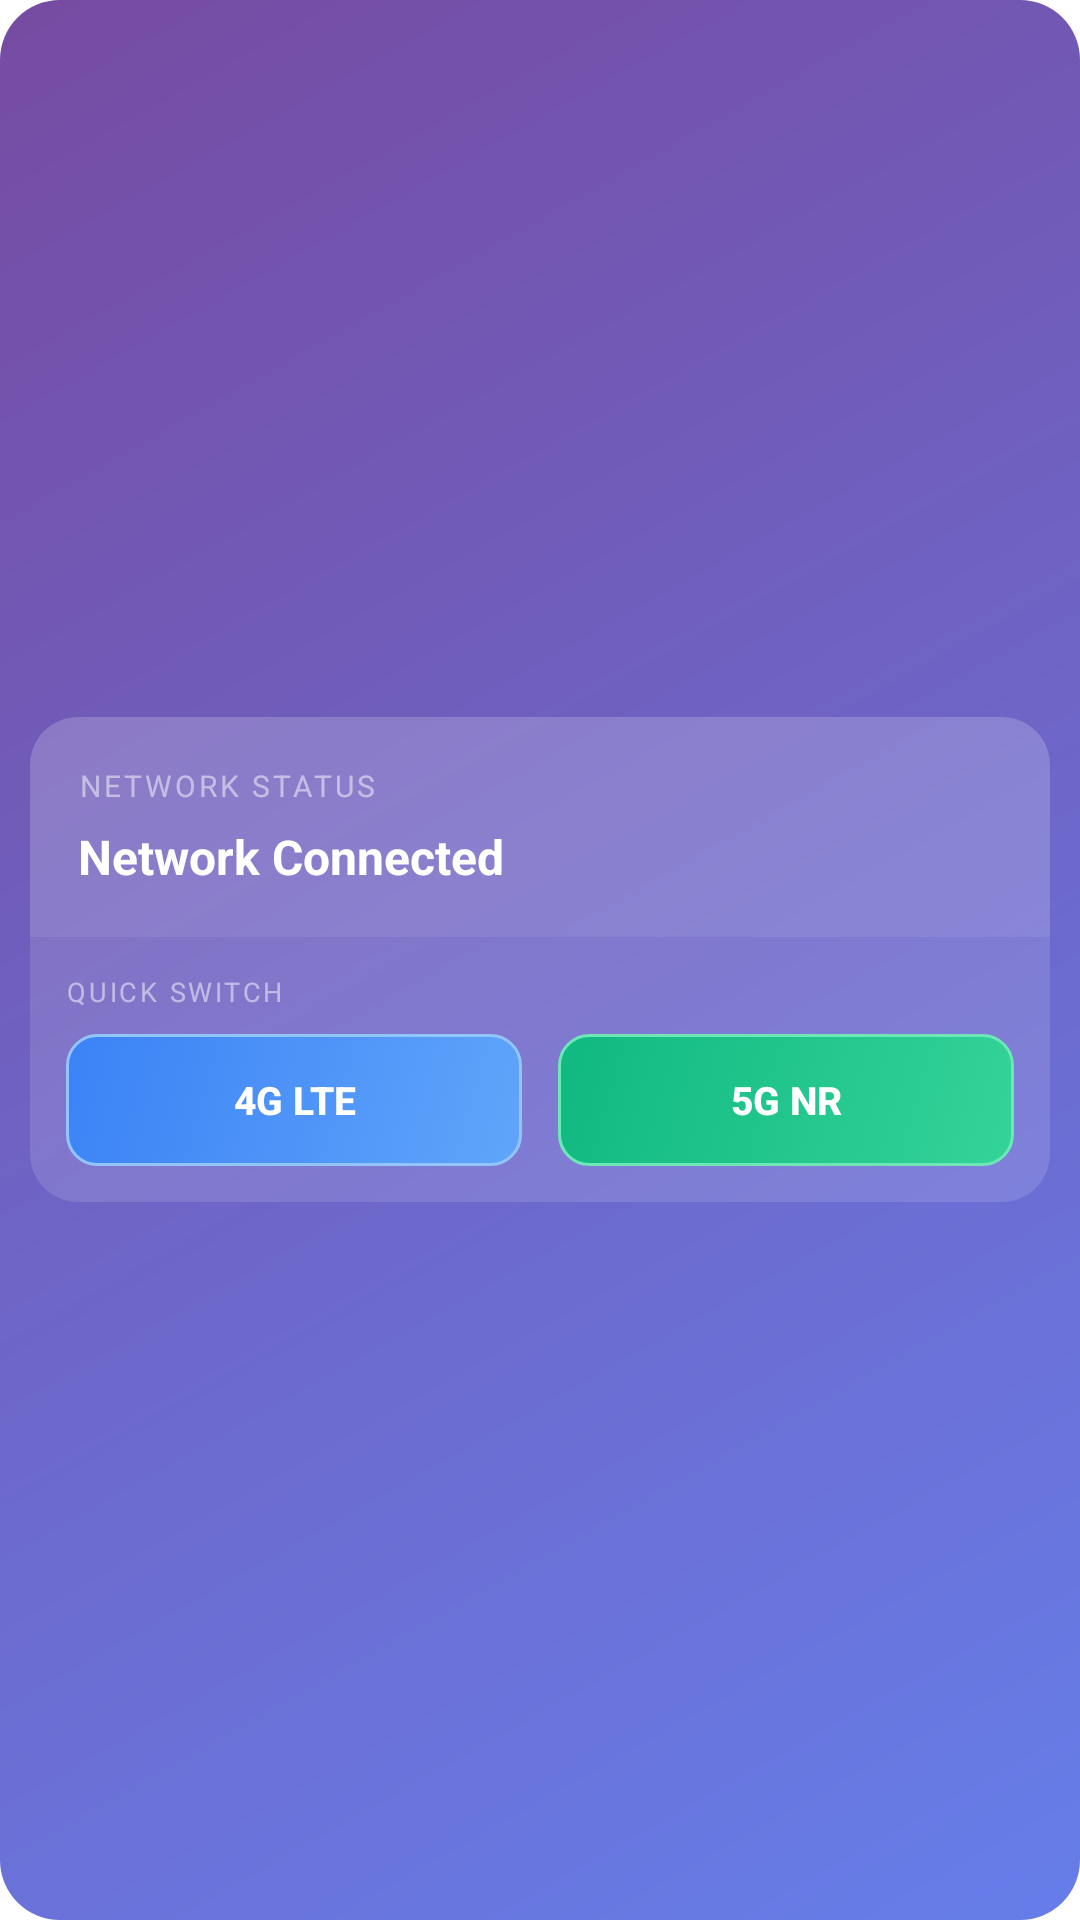

Produce the Android XML layout that renders to this screen, including the resource entries it uses.
<!-- AndroidManifest.xml: application theme Theme.Network5G -->
<!-- res/layout/widget_network_switcher.xml -->
<?xml version="1.0" encoding="utf-8"?>
<LinearLayout xmlns:android="http://schemas.android.com/apk/res/android"
    android:layout_width="match_parent"
    android:layout_height="wrap_content"
    android:orientation="vertical"
    android:padding="10dp"
    android:gravity="center"
    android:background="@drawable/widget_background">

    
    <LinearLayout
        android:layout_width="match_parent"
        android:layout_height="wrap_content"
        android:orientation="vertical"
        android:background="@drawable/widget_card_top"
        android:padding="16dp">

        <TextView
            android:layout_width="wrap_content"
            android:layout_height="wrap_content"
            android:text="NETWORK STATUS"
            android:textSize="10sp"
            android:textColor="#80FFFFFF"
            android:letterSpacing="0.1"
            android:layout_marginBottom="6dp"/>

        <LinearLayout
            android:layout_width="match_parent"
            android:layout_height="wrap_content"
            android:orientation="horizontal"
            android:gravity="center_vertical">

            
            
            
            
            

            <TextView
                android:id="@+id/widgetNetwork"
                android:layout_width="0dp"
                android:layout_height="wrap_content"
                android:layout_weight="1"
                android:text="Network Connected"
                android:textColor="#FFFFFF"
                android:textSize="16sp"
                android:textStyle="bold"/>

        </LinearLayout>

    </LinearLayout>

    
    <LinearLayout
        android:layout_width="match_parent"
        android:layout_height="wrap_content"
        android:orientation="vertical"
        android:background="@drawable/widget_card_bottom"
        android:padding="12dp">

        <TextView
            android:layout_width="wrap_content"
            android:layout_height="wrap_content"
            android:text="QUICK SWITCH"
            android:textSize="9sp"
            android:textColor="#80FFFFFF"
            android:letterSpacing="0.1"
            android:layout_marginBottom="8dp"/>

        <LinearLayout
            android:layout_width="match_parent"
            android:layout_height="wrap_content"
            android:orientation="horizontal"
            android:weightSum="2">

            <Button
                android:id="@+id/widgetLte"
                android:layout_width="0dp"
                android:layout_height="44dp"
                android:layout_weight="1"
                android:layout_marginEnd="6dp"
                android:text="4G LTE"
                android:textSize="13sp"
                android:textAllCaps="false"
                android:textColor="#FFFFFF"
                android:textStyle="bold"
                android:background="@drawable/widget_button_lte"
                android:stateListAnimator="@null"
                android:elevation="0dp"/>

            <Button
                android:id="@+id/widgetNr"
                android:layout_width="0dp"
                android:layout_height="44dp"
                android:layout_weight="1"
                android:layout_marginStart="6dp"
                android:text="5G NR"
                android:textSize="13sp"
                android:textAllCaps="false"
                android:textColor="#FFFFFF"
                android:textStyle="bold"
                android:background="@drawable/widget_button_nr"
                android:stateListAnimator="@null"
                android:elevation="0dp"/>

        </LinearLayout>

    </LinearLayout>

</LinearLayout>

    
<!-- resources referenced by this layout -->
<resources>
  <!-- drawable widget_background (drawable) -->
  <?xml version="1.0" encoding="utf-8"?>
  <shape xmlns:android="http://schemas.android.com/apk/res/android">
      <gradient
          android:angle="135"
          android:startColor="#667EEA"
          android:endColor="#764BA2"
          android:type="linear"/>
      <corners android:radius="20dp"/>
  </shape>
  <!-- drawable widget_button_lte (drawable) -->
  <?xml version="1.0" encoding="utf-8"?>
  <selector xmlns:android="http://schemas.android.com/apk/res/android">
      <item android:state_pressed="true">
          <shape>
              <gradient
                  android:angle="135"
                  android:startColor="#3B82F6"
                  android:endColor="#2563EB"
                  android:type="linear"/>
              <corners android:radius="10dp"/>
              <stroke android:width="2dp" android:color="#60A5FA"/>
          </shape>
      </item>
      <item>
          <shape>
              <gradient
                  android:angle="135"
                  android:startColor="#60A5FA"
                  android:endColor="#3B82F6"
                  android:type="linear"/>
              <corners android:radius="10dp"/>
              <stroke android:width="1dp" android:color="#93C5FD"/>
          </shape>
      </item>
  </selector>
  <!-- drawable widget_button_nr (drawable) -->
  <?xml version="1.0" encoding="utf-8"?>
  <selector xmlns:android="http://schemas.android.com/apk/res/android">
      <item android:state_pressed="true">
          <shape>
              <gradient
                  android:angle="135"
                  android:startColor="#10B981"
                  android:endColor="#059669"
                  android:type="linear"/>
              <corners android:radius="10dp"/>
              <stroke android:width="2dp" android:color="#34D399"/>
          </shape>
      </item>
      <item>
          <shape>
              <gradient
                  android:angle="135"
                  android:startColor="#34D399"
                  android:endColor="#10B981"
                  android:type="linear"/>
              <corners android:radius="10dp"/>
              <stroke android:width="1dp" android:color="#6EE7B7"/>
          </shape>
      </item>
  </selector>
  <!-- drawable widget_card_bottom (drawable) -->
  <?xml version="1.0" encoding="utf-8"?>
  <shape xmlns:android="http://schemas.android.com/apk/res/android">
      <solid android:color="#20FFFFFF"/>
      <corners
          android:topLeftRadius="0dp"
          android:topRightRadius="0dp"
          android:bottomLeftRadius="16dp"
          android:bottomRightRadius="16dp"/>
  </shape>
  <!-- drawable widget_card_top (drawable) -->
  <?xml version="1.0" encoding="utf-8"?>
  <shape xmlns:android="http://schemas.android.com/apk/res/android">
      <solid android:color="#30FFFFFF"/>
      <corners
          android:topLeftRadius="16dp"
          android:topRightRadius="16dp"
          android:bottomLeftRadius="0dp"
          android:bottomRightRadius="0dp"/>
  </shape>
  <style name="Theme.Network5G" parent="Theme.MaterialComponents.DayNight.NoActionBar">
          
          <item name="colorPrimary">@color/purple_500</item>
          <item name="colorPrimaryVariant">@color/purple_700</item>
          <item name="colorOnPrimary">@color/white</item>
          
          <item name="colorSecondary">@color/teal_200</item>
          <item name="colorSecondaryVariant">@color/teal_700</item>
          <item name="colorOnSecondary">@color/black</item>
          
          <item name="android:statusBarColor">?attr/colorPrimaryVariant</item>
          
      </style>
  <color name="purple_500">#FF6200EE</color>
  <color name="purple_700">#FF3700B3</color>
  <color name="white">#FFFFFFFF</color>
  <color name="teal_200">#FF03DAC5</color>
  <color name="teal_700">#FF018786</color>
  <color name="black">#FF000000</color>
</resources>
